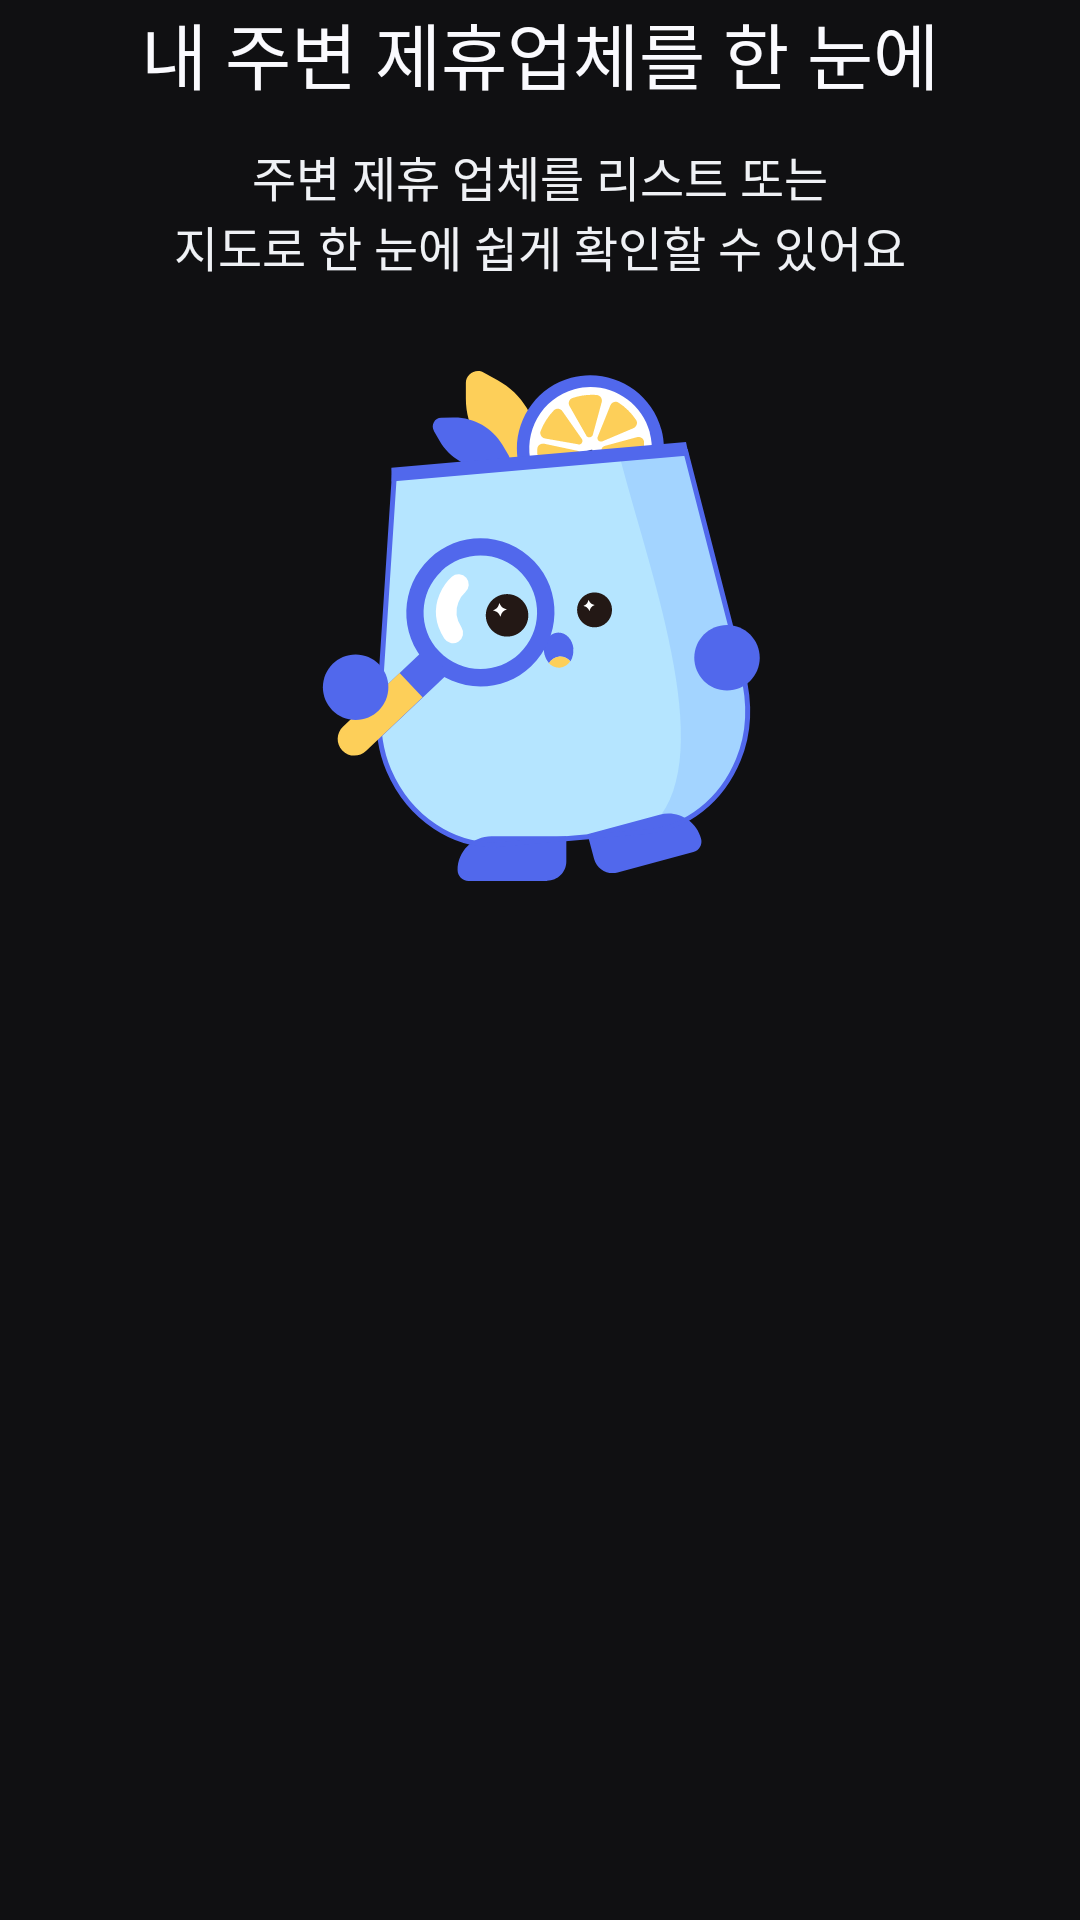

Android layout source for this screen:
<!-- AndroidManifest.xml: application theme Theme.Drinkly -->
<!-- res/layout/fragment_onboarding_page2.xml -->
<?xml version="1.0" encoding="utf-8"?>
<androidx.constraintlayout.widget.ConstraintLayout xmlns:android="http://schemas.android.com/apk/res/android"
    xmlns:tools="http://schemas.android.com/tools"
    android:layout_width="match_parent"
    android:layout_height="wrap_content"
    android:paddingHorizontal="20dp"
    xmlns:app="http://schemas.android.com/apk/res-auto"
    tools:context=".ui.onboarding.OnboardingPage2Fragment">


    <TextView
        android:id="@+id/textView_onboarding_title"
        style="@style/HeadLine2"
        android:layout_width="wrap_content"
        android:layout_height="wrap_content"
        android:text="@string/onboarding2_title"
        android:textAlignment="center"
        app:layout_constraintEnd_toEndOf="parent"
        app:layout_constraintStart_toStartOf="parent"
        app:layout_constraintTop_toTopOf="parent" />

    <TextView
        android:id="@+id/textView_onboarding_description"
        style="@style/body1"
        android:layout_width="wrap_content"
        android:layout_height="wrap_content"
        android:layout_marginTop="12dp"
        android:text="@string/onboarding2_description"
        android:textAlignment="center"
        android:textColor="@color/gray3"
        app:layout_constraintEnd_toEndOf="@+id/textView_onboarding_title"
        app:layout_constraintStart_toStartOf="@+id/textView_onboarding_title"
        app:layout_constraintTop_toBottomOf="@+id/textView_onboarding_title" />

    <ImageView
        android:id="@+id/imageView_onboarding"
        android:layout_width="wrap_content"
        android:layout_height="170dp"
        android:layout_marginTop="30dp"
        android:src="@drawable/img_onboarding2"
        app:layout_constraintEnd_toEndOf="@+id/textView_onboarding_description"
        app:layout_constraintStart_toStartOf="@+id/textView_onboarding_description"
        app:layout_constraintTop_toBottomOf="@+id/textView_onboarding_description" />
</androidx.constraintlayout.widget.ConstraintLayout>
<!-- resources referenced by this layout -->
<resources>
  <color name="gray3">#EFF1F5</color>
  <!-- drawable img_onboarding2: png bitmap (drawable, 36479 bytes) -->
  <string name="onboarding2_description">주변 제휴 업체를 리스트 또는\n지도로 한 눈에 쉽게 확인할 수 있어요</string>
  <string name="onboarding2_title">내 주변 제휴업체를 한 눈에</string>
  <style name="HeadLine2">
          <item name="android:fontFamily">@font/pretendard_semi_bold</item>
          <item name="android:textSize">24sp</item>
      </style>
  <style name="body1">
          <item name="android:fontFamily">@font/pretendard_regular</item>
          <item name="android:textSize">16sp</item>
      </style>
  <style name="Theme.Drinkly" parent="Base.Theme.Drinkly" />
  <style name="Base.Theme.Drinkly" parent="Theme.Material3.DayNight.NoActionBar">
          <item name="colorPrimary">@color/primary_50</item>
          <item name="android:statusBarColor">@color/transparent</item>
          <item name="android:textColor">@color/gray1</item>
          <item name="android:windowBackground">@color/background</item>
          <item name="colorControlActivated">@color/primary_50</item> 
          <item name="android:windowLightStatusBar">false</item>   
      </style>
  <color name="primary_50">#5168EC</color>
  <color name="transparent">#00FFFFFF</color>
  <color name="gray1">#FAFAFE</color>
  <color name="background">#101012</color>
</resources>
